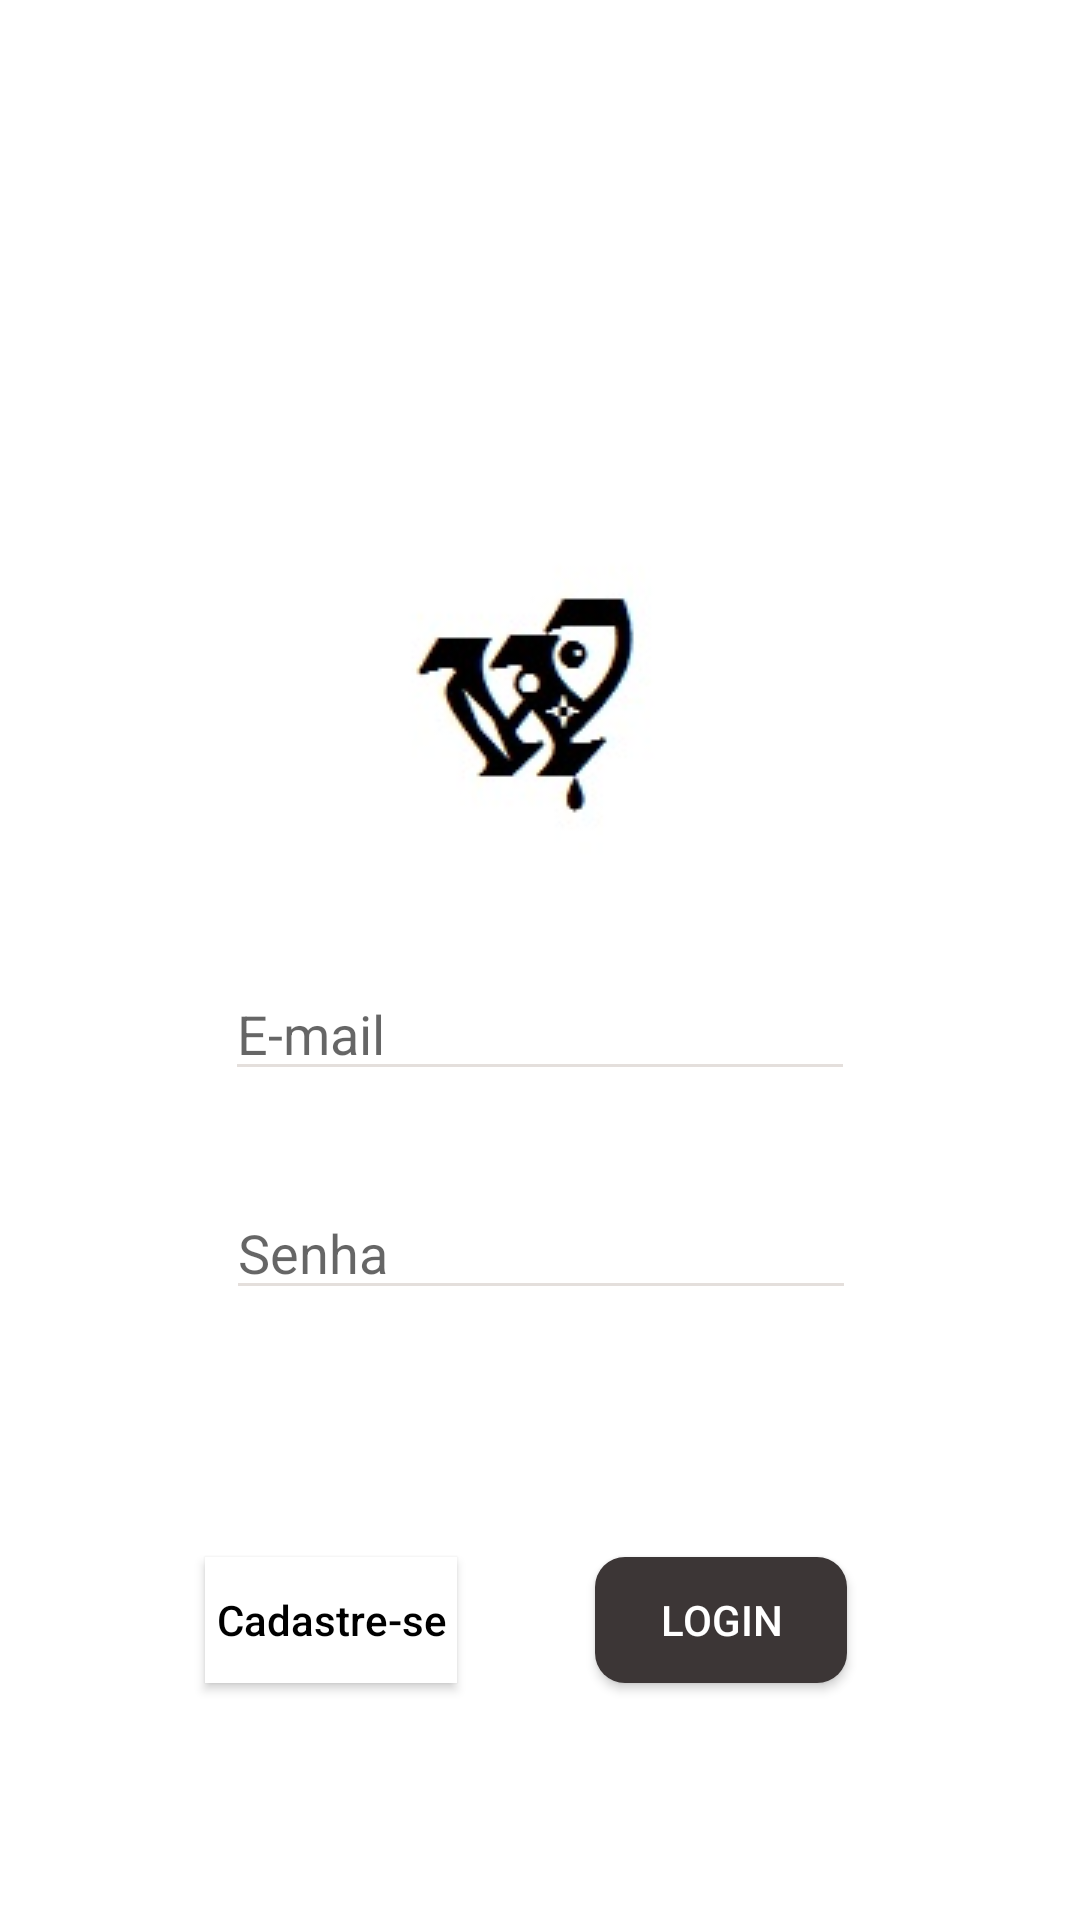

Reconstruct the res/layout file that produces this screen, plus the resources it refers to.
<!-- AndroidManifest.xml: application theme AppTheme -->
<!-- res/layout/activity_login.xml -->
<?xml version="1.0" encoding="utf-8"?>
<android.support.constraint.ConstraintLayout xmlns:android="http://schemas.android.com/apk/res/android"
    xmlns:app="http://schemas.android.com/apk/res-auto"
    xmlns:tools="http://schemas.android.com/tools"
    android:layout_width="match_parent"
    android:layout_height="match_parent"
    android:background="#ffffff"
    tools:context="com.example.hygor.weltliche.Login">


    <EditText
        android:id="@+id/Email1"
        android:layout_width="wrap_content"
        android:layout_height="wrap_content"
        android:layout_marginBottom="8dp"
        android:layout_marginEnd="8dp"
        android:layout_marginStart="8dp"
        android:layout_marginTop="8dp"
        android:ems="10"
        android:theme="@style/EditTextTheme"
        android:inputType="textEmailAddress"
        android:hint="E-mail"
        app:layout_constraintBottom_toTopOf="@+id/Password1"
        app:layout_constraintEnd_toEndOf="parent"
        app:layout_constraintStart_toStartOf="parent"
        app:layout_constraintTop_toTopOf="parent"
        app:layout_constraintVertical_bias="0.93" />

    <EditText
        android:id="@+id/Password1"
        android:layout_width="wrap_content"
        android:layout_height="wrap_content"
        android:layout_marginBottom="8dp"
        android:layout_marginEnd="8dp"
        android:layout_marginStart="8dp"
        android:layout_marginTop="8dp"
        android:ems="10"
        android:hint="Senha"
        android:inputType="textPassword"
        android:theme="@style/EditTextTheme"
        app:layout_constraintBottom_toBottomOf="parent"
        app:layout_constraintEnd_toEndOf="parent"
        app:layout_constraintHorizontal_bias="0.503"
        app:layout_constraintStart_toStartOf="parent"
        app:layout_constraintTop_toTopOf="parent"
        app:layout_constraintVertical_bias="0.665" />

    <ImageView
        android:id="@+id/WeltlicheLogo1"
        android:layout_width="wrap_content"
        android:layout_height="wrap_content"
        android:layout_marginBottom="8dp"
        android:layout_marginEnd="8dp"
        android:layout_marginStart="8dp"
        android:layout_marginTop="8dp"
        app:layout_constraintBottom_toTopOf="@+id/Email1"
        app:layout_constraintEnd_toEndOf="parent"
        app:layout_constraintStart_toStartOf="parent"
        app:layout_constraintTop_toTopOf="parent"
        app:layout_constraintVertical_bias="0.95"
        app:srcCompat="@drawable/weltliche_logo2" />

    <Button
        android:id="@+id/toLogin1"
        android:layout_width="84dp"
        android:layout_height="42dp"
        android:layout_marginBottom="8dp"
        android:layout_marginEnd="8dp"
        android:layout_marginStart="8dp"
        android:layout_marginTop="8dp"
        android:background="@drawable/roundedbutton"
        android:text="Login"
        android:textColor="#ffffff"
        app:layout_constraintBottom_toBottomOf="parent"
        app:layout_constraintEnd_toEndOf="parent"
        app:layout_constraintHorizontal_bias="0.732"
        app:layout_constraintStart_toStartOf="parent"
        app:layout_constraintTop_toTopOf="parent"
        app:layout_constraintVertical_bias="0.878"
        tools:text="Login" />

    <Button
        android:id="@+id/Cadastrar1"
        android:layout_width="84dp"
        android:layout_height="42dp"
        android:layout_marginBottom="8dp"
        android:layout_marginEnd="8dp"
        android:layout_marginStart="8dp"
        android:layout_marginTop="8dp"
        android:background="#ffffff"
        android:textAllCaps="false"
        android:text="Cadastre-se"
        android:textColor="#000000"
        app:layout_constraintBottom_toBottomOf="parent"
        app:layout_constraintEnd_toEndOf="parent"
        app:layout_constraintHorizontal_bias="0.232"
        app:layout_constraintStart_toStartOf="parent"
        app:layout_constraintTop_toTopOf="parent"
        app:layout_constraintVertical_bias="0.878"
         />

</android.support.constraint.ConstraintLayout>
<!-- resources referenced by this layout -->
<resources>
  <!-- drawable roundedbutton (drawable) -->
  <?xml version="1.0" encoding="utf-8"?>
  <shape xmlns:android="http://schemas.android.com/apk/res/android" android:shape="rectangle" android:padding="10dp">
      <solid android:color="#3c3636"/> 
      <corners
          android:text="Login"
          android:bottomRightRadius="10dp"
          android:bottomLeftRadius="10dp"
          android:topLeftRadius="10dp"
          android:topRightRadius="10dp"/>
  </shape>
  <!-- drawable weltliche_logo2: jpg bitmap (drawable, 4925 bytes) -->
  <style name="EditTextTheme" parent="Theme.AppCompat.Light.DarkActionBar">
          <item name="colorControlNormal">#e4dfdc</item>
          <item name="colorControlActivated">#3c3636</item>
          <item name="colorControlHighlight">#FFFFFF</item>
      </style>
  <style name="AppTheme" parent="Theme.AppCompat.Light.DarkActionBar">
          
          <item name="colorPrimary">@color/colorPrimary</item>
          <item name="colorPrimaryDark">@color/colorPrimaryDark</item>
          <item name="colorAccent">@color/colorAccent</item>
      </style>
  <!-- not gathered from this repository: default colours our renderer supplied (Android Studio template values) -->
  <color name="colorPrimary">#FF6200EE</color>
  <color name="colorPrimaryDark">#FF3700B3</color>
  <color name="colorAccent">#FF03DAC5</color>
</resources>
